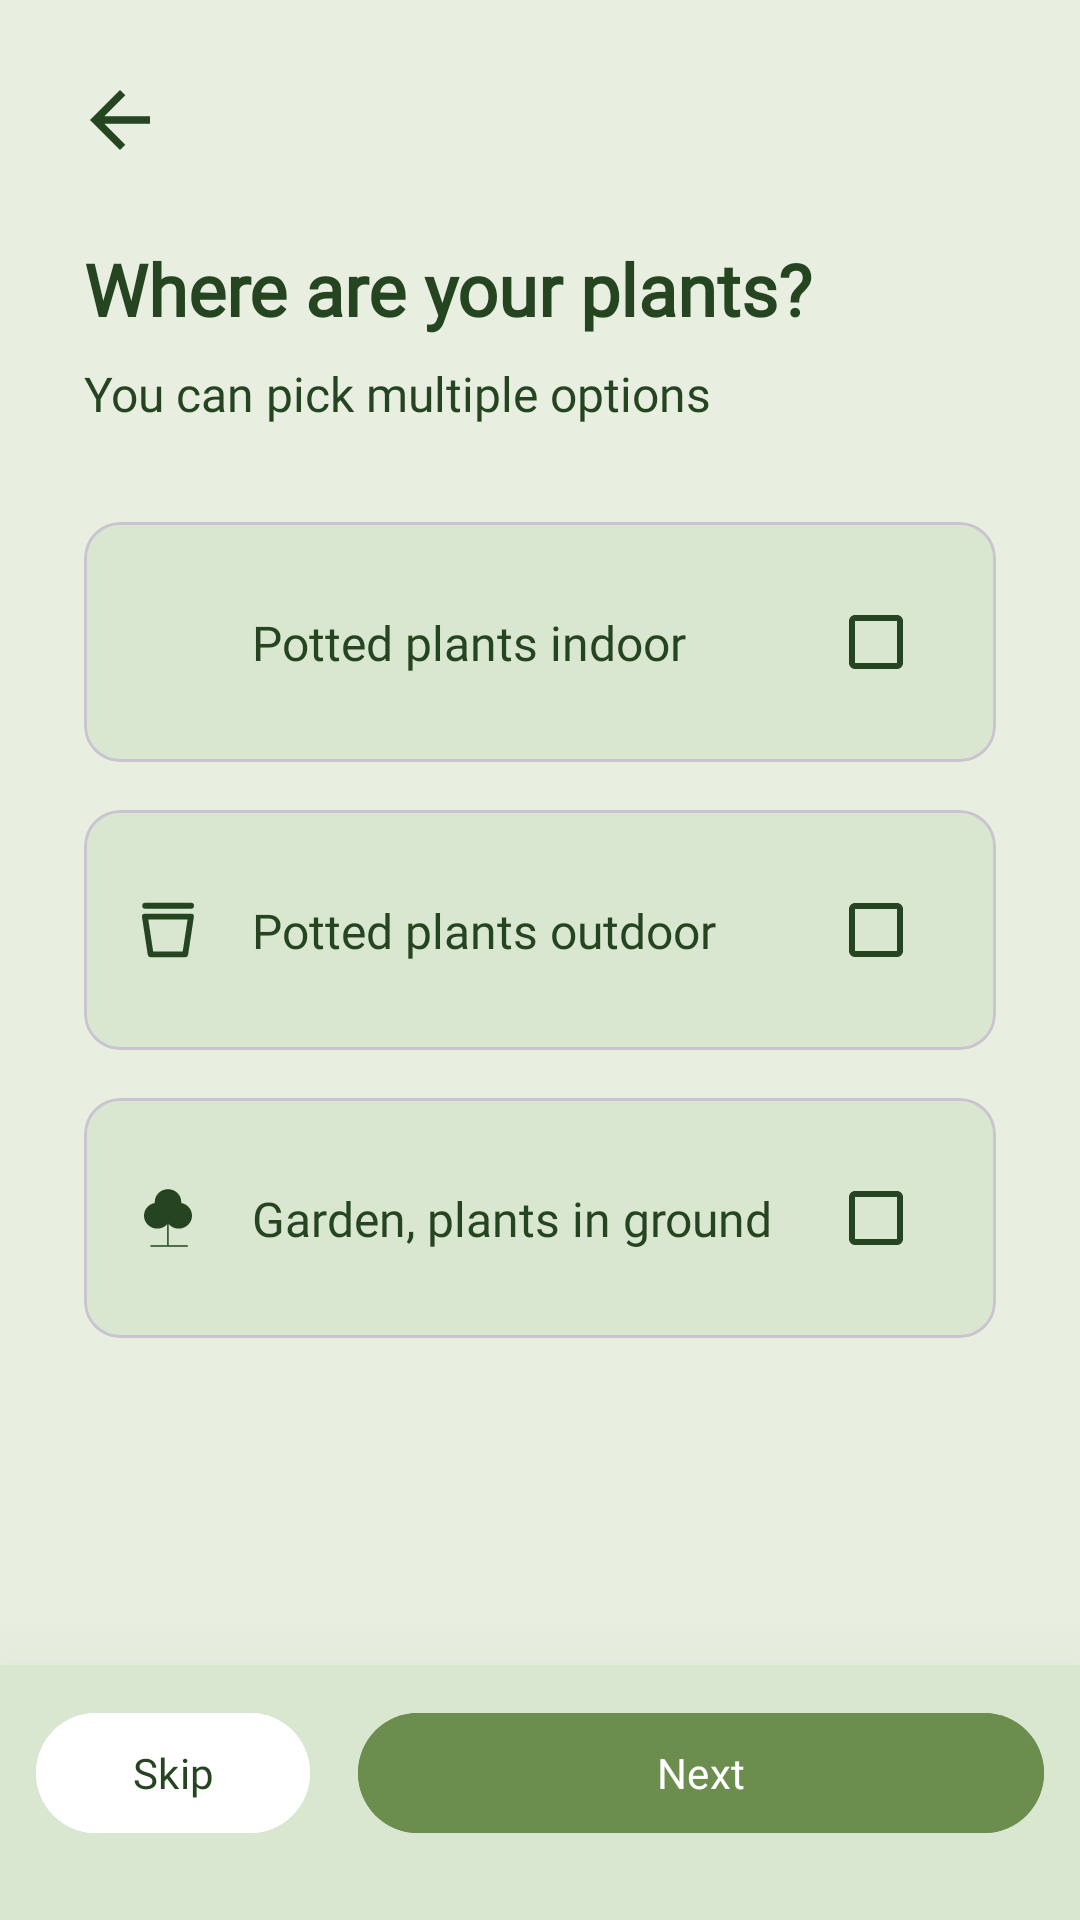

This screen was rendered from an Android layout file. Write that file and the resources it references.
<!-- AndroidManifest.xml: application theme Theme.LeafyCareFinal -->
<!-- res/layout/first_question.xml -->
<?xml version="1.0" encoding="utf-8"?>
<androidx.constraintlayout.widget.ConstraintLayout
    xmlns:android="http://schemas.android.com/apk/res/android"
    xmlns:app="http://schemas.android.com/apk/res-auto"
    android:layout_width="match_parent"
    android:layout_height="match_parent"
    android:background="#E8EFE1">

    <ImageButton
        android:id="@+id/backButton"
        android:layout_width="48dp"
        android:layout_height="48dp"
        android:layout_marginStart="16dp"
        android:layout_marginTop="16dp"
        android:background="?attr/selectableItemBackgroundBorderless"
        android:contentDescription="@string/back"
        android:src="@drawable/all_back_button"
        app:layout_constraintStart_toStartOf="parent"
        app:layout_constraintTop_toTopOf="parent" />

    <TextView
        android:id="@+id/titleText"
        android:layout_width="wrap_content"
        android:fontFamily="@font/poppins_medium"
        android:layout_height="wrap_content"
        android:layout_marginStart="28dp"
        android:layout_marginTop="80dp"
        android:text="@string/where_are_your_plants"
        android:textColor="@color/primary"
        android:textSize="24sp"
        android:textStyle="bold"
        app:layout_constraintStart_toStartOf="parent"
        app:layout_constraintTop_toTopOf="parent" />

    <TextView
        android:id="@+id/subtitleText"
        android:layout_width="wrap_content"
        android:layout_height="wrap_content"
        android:fontFamily="@font/poppins_medium"
        android:layout_marginStart="28dp"
        android:layout_marginTop="8dp"
        android:text="@string/you_can_pick_multiple_options"
        android:textColor="@color/primary"
        android:textSize="16sp"
        app:layout_constraintStart_toStartOf="parent"
        app:layout_constraintTop_toBottomOf="@id/titleText" />

    <com.google.android.material.card.MaterialCardView
        android:id="@+id/indoorOption"
        android:layout_width="match_parent"
        android:layout_height="wrap_content"
        android:layout_marginHorizontal="28dp"
        android:layout_marginTop="32dp"
        app:cardBackgroundColor="#D9E6D0"
        app:cardCornerRadius="12dp"
        app:cardElevation="0dp"
        app:layout_constraintTop_toBottomOf="@id/subtitleText">

        <androidx.constraintlayout.widget.ConstraintLayout
            android:layout_width="match_parent"
            android:layout_height="wrap_content"
            android:padding="16dp">

            <ImageView
                android:id="@+id/indoorIcon"
                android:layout_width="24dp"
                android:layout_height="24dp"
                android:src="@drawable/house"
                app:layout_constraintBottom_toBottomOf="parent"
                app:layout_constraintStart_toStartOf="parent"
                app:layout_constraintTop_toTopOf="parent" />

            <TextView
                android:layout_width="0dp"
                android:layout_height="wrap_content"
                android:layout_marginStart="16dp"
                android:text="@string/potted_plants_indoor"
                android:textColor="@color/primary"
                android:textSize="16sp"
                android:fontFamily="@font/poppins_medium"
                app:layout_constraintBottom_toBottomOf="parent"
                app:layout_constraintEnd_toStartOf="@id/indoorCheckbox"
                app:layout_constraintStart_toEndOf="@id/indoorIcon"
                app:layout_constraintTop_toTopOf="parent" />

            <com.google.android.material.checkbox.MaterialCheckBox
                android:id="@+id/indoorCheckbox"
                android:layout_width="wrap_content"
                android:layout_height="wrap_content"
                app:buttonTint="@color/primary"
                app:layout_constraintBottom_toBottomOf="parent"
                app:layout_constraintEnd_toEndOf="parent"
                app:layout_constraintTop_toTopOf="parent" />


        </androidx.constraintlayout.widget.ConstraintLayout>

    </com.google.android.material.card.MaterialCardView>

    <com.google.android.material.card.MaterialCardView
        android:id="@+id/outdoorOption"
        android:layout_width="match_parent"
        android:layout_height="wrap_content"
        android:layout_marginHorizontal="28dp"
        android:layout_marginTop="16dp"
        app:cardBackgroundColor="#D9E6D0"
        app:cardCornerRadius="12dp"
        app:cardElevation="0dp"
        app:layout_constraintTop_toBottomOf="@id/indoorOption">

        <androidx.constraintlayout.widget.ConstraintLayout
            android:layout_width="match_parent"
            android:layout_height="wrap_content"
            android:padding="16dp">

            <ImageView
                android:id="@+id/outdoorIcon"
                android:layout_width="24dp"
                android:layout_height="24dp"
                android:src="@drawable/pot"
                app:layout_constraintBottom_toBottomOf="parent"
                app:layout_constraintStart_toStartOf="parent"
                app:layout_constraintTop_toTopOf="parent" />

            <TextView
                android:layout_width="0dp"
                android:layout_height="wrap_content"
                android:layout_marginStart="16dp"
                android:text="@string/potted_plants_outdoor"
                android:textColor="@color/primary"
                android:textSize="16sp"
                android:fontFamily="@font/poppins_medium"
                app:layout_constraintBottom_toBottomOf="parent"
                app:layout_constraintEnd_toStartOf="@id/outdoorCheckbox"
                app:layout_constraintStart_toEndOf="@id/outdoorIcon"
                app:layout_constraintTop_toTopOf="parent" />

            <com.google.android.material.checkbox.MaterialCheckBox
                android:id="@+id/outdoorCheckbox"
                android:layout_width="wrap_content"
                android:layout_height="wrap_content"
                app:buttonTint="@color/primary"
                app:layout_constraintBottom_toBottomOf="parent"
                app:layout_constraintEnd_toEndOf="parent"
                app:layout_constraintTop_toTopOf="parent" />

        </androidx.constraintlayout.widget.ConstraintLayout>

    </com.google.android.material.card.MaterialCardView>

    <com.google.android.material.card.MaterialCardView
        android:id="@+id/gardenOption"
        android:layout_width="match_parent"
        android:layout_height="wrap_content"
        android:layout_marginHorizontal="28dp"
        android:layout_marginTop="16dp"
        app:cardBackgroundColor="#D9E6D0"
        app:cardCornerRadius="12dp"
        app:cardElevation="0dp"
        app:layout_constraintTop_toBottomOf="@id/outdoorOption">

        <androidx.constraintlayout.widget.ConstraintLayout
            android:layout_width="match_parent"
            android:layout_height="wrap_content"
            android:padding="16dp">

            <ImageView
                android:id="@+id/gardenIcon"
                android:layout_width="24dp"
                android:layout_height="24dp"
                android:src="@drawable/tree"
                app:layout_constraintBottom_toBottomOf="parent"
                app:layout_constraintStart_toStartOf="parent"
                app:layout_constraintTop_toTopOf="parent" />

            <TextView
                android:layout_width="0dp"
                android:layout_height="wrap_content"
                android:layout_marginStart="16dp"
                android:text="@string/garden_plants_in_ground"
                android:textColor="@color/primary"
                android:textSize="16sp"
                android:fontFamily="@font/poppins_medium"
                app:layout_constraintBottom_toBottomOf="parent"
                app:layout_constraintEnd_toStartOf="@id/gardenCheckbox"
                app:layout_constraintStart_toEndOf="@id/gardenIcon"
                app:layout_constraintTop_toTopOf="parent" />

            <com.google.android.material.checkbox.MaterialCheckBox
                android:id="@+id/gardenCheckbox"
                android:layout_width="wrap_content"
                android:layout_height="wrap_content"
                app:buttonTint="@color/primary"
                app:layout_constraintBottom_toBottomOf="parent"
                app:layout_constraintEnd_toEndOf="parent"
                app:layout_constraintTop_toTopOf="parent" />

        </androidx.constraintlayout.widget.ConstraintLayout>

    </com.google.android.material.card.MaterialCardView>

    <LinearLayout
        android:id="@+id/bottomButtonLayout"
        android:layout_width="0dp"
        android:layout_height="85dp"
        android:layout_marginBottom="0dp"
        android:orientation="horizontal"
        android:background="#D9E6D0"
        android:elevation="40dp"
        android:padding="12dp"
        android:gravity="end"
        app:layout_constraintBottom_toBottomOf="parent"
        app:layout_constraintStart_toStartOf="parent"
        app:layout_constraintEnd_toEndOf="parent">

        <com.google.android.material.button.MaterialButton
            android:id="@+id/skipButton"
            android:layout_width="wrap_content"
            android:layout_height="wrap_content"
            android:backgroundTint="#FFFFFF"
            android:fontFamily="@font/poppins_medium"
            android:paddingHorizontal="32dp"
            android:text="@string/skip"
            android:textColor="@color/primary"
            app:cornerRadius="24dp" />

        <com.google.android.material.button.MaterialButton
            android:id="@+id/nextButton"
            android:layout_width="0dp"
            android:layout_height="wrap_content"
            android:layout_marginStart="16dp"
            android:layout_weight="1"
            android:backgroundTint="#6B8E4E"
            android:fontFamily="@font/poppins_medium"
            android:paddingHorizontal="32dp"
            android:text="@string/next"
            android:textColor="#FFFFFF"
            app:cornerRadius="24dp" />
    </LinearLayout>

</androidx.constraintlayout.widget.ConstraintLayout>
<!-- resources referenced by this layout -->
<resources>
  <color name="primary">#254420</color>
  <!-- drawable all_back_button (drawable) -->
  <vector xmlns:android="http://schemas.android.com/apk/res/android" android:autoMirrored="true" android:height="30dp" android:tint="@color/primary" android:viewportHeight="24" android:viewportWidth="24" android:width="30dp">
        
      <path android:fillColor="@android:color/white" android:pathData="M20,11H7.83l5.59,-5.59L12,4l-8,8 8,8 1.41,-1.41L7.83,13H20v-2z"/>
      
  </vector>
  <!-- drawable pot (drawable) -->
  <vector xmlns:android="http://schemas.android.com/apk/res/android"
      android:width="24dp"
      android:height="24dp"
      android:viewportWidth="24"
      android:viewportHeight="24">
    <path
        android:pathData="M4.421,3.919L19.675,3.919"
        android:strokeLineJoin="round"
        android:strokeWidth="2"
        android:fillColor="#254420"
        android:strokeColor="#254420"
        android:strokeLineCap="round"/>
    <path
        android:pathData="M4.297,7.525L19.655,7.525L17.741,20.109L6.211,20.109Z"
        android:strokeLineJoin="round"
        android:strokeWidth="1.94376"
        android:fillColor="#00000000"
        android:strokeColor="#254420"
        android:strokeLineCap="round"/>
  </vector>
  <!-- drawable tree (drawable) -->
  <vector xmlns:android="http://schemas.android.com/apk/res/android"
      android:width="24dp"
      android:height="24dp"
      android:viewportWidth="24"
      android:viewportHeight="24">
    <path
        android:pathData="M8.421,6.704a3.579,3.465 0,1 0,7.158 0a3.579,3.465 0,1 0,-7.158 0z"
        android:strokeLineJoin="round"
        android:strokeWidth="1.68011"
        android:fillColor="#254420"
        android:strokeColor="#254420"
        android:strokeLineCap="round"/>
    <path
        android:pathData="M4.842,11.228a3.579,3.465 0,1 0,7.158 0a3.579,3.465 0,1 0,-7.158 0z"
        android:strokeLineJoin="round"
        android:strokeWidth="1.68011"
        android:fillColor="#254420"
        android:strokeColor="#254420"
        android:strokeLineCap="round"/>
    <path
        android:pathData="M12,11.228a3.579,3.465 0,1 0,7.158 0a3.579,3.465 0,1 0,-7.158 0z"
        android:strokeLineJoin="round"
        android:strokeWidth="1.68011"
        android:fillColor="#254420"
        android:strokeColor="#254420"
        android:strokeLineCap="round"/>
    <path
        android:pathData="m11.969,12.88v8.318"
        android:strokeLineJoin="round"
        android:strokeWidth="0.5"
        android:fillColor="#254420"
        android:strokeColor="#254420"
        android:strokeLineCap="butt"/>
    <path
        android:pathData="M6.154,21.351L18.596,21.351"
        android:strokeLineJoin="round"
        android:strokeWidth="0.499999"
        android:fillColor="#254420"
        android:strokeColor="#254420"
        android:strokeLineCap="butt"/>
  </vector>
  <string name="back">Back</string>
  <string name="garden_plants_in_ground">Garden, plants in ground</string>
  <string name="next">Next</string>
  <string name="potted_plants_indoor">Potted plants indoor</string>
  <string name="potted_plants_outdoor">Potted plants outdoor</string>
  <string name="skip">Skip</string>
  <string name="where_are_your_plants">Where are your plants?</string>
  <string name="you_can_pick_multiple_options">You can pick multiple options</string>
  <style name="Theme.LeafyCareFinal" parent="Base.Theme.LeafyCareFinal" />
  <style name="Base.Theme.LeafyCareFinal" parent="Theme.Material3.DayNight.NoActionBar">
          <item name="colorPrimary">@color/primary</item>
          <item name="colorPrimaryVariant">@color/primary</item>
          <item name="colorOnPrimary">@color/primary_variant_light</item>
          <item name="android:navigationBarColor">@color/light_green</item>
      </style>
  <color name="primary_variant_light">#E8F5E9</color>
  <color name="light_green">#A5c38c</color>
</resources>
